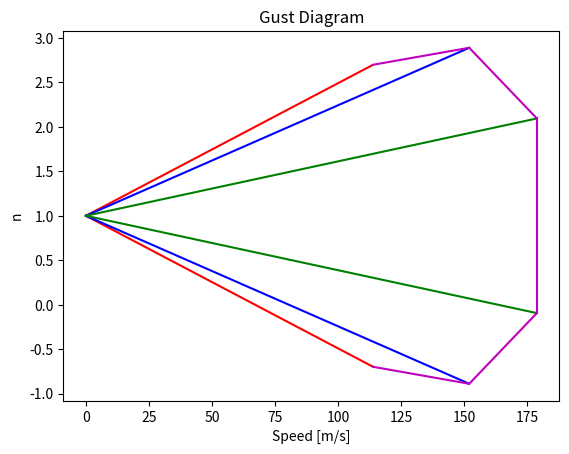
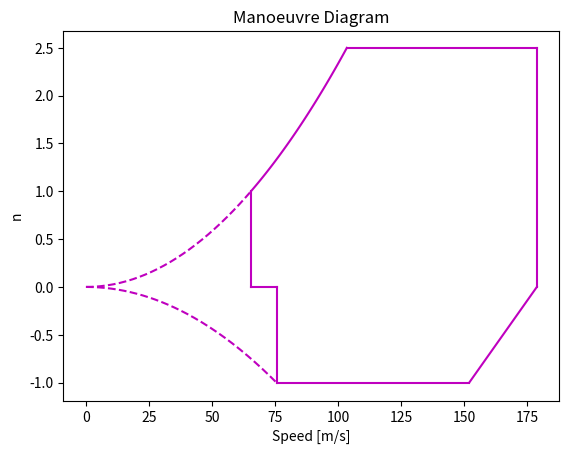
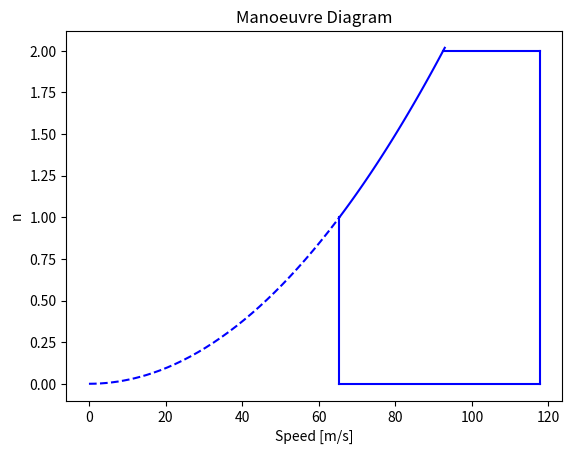
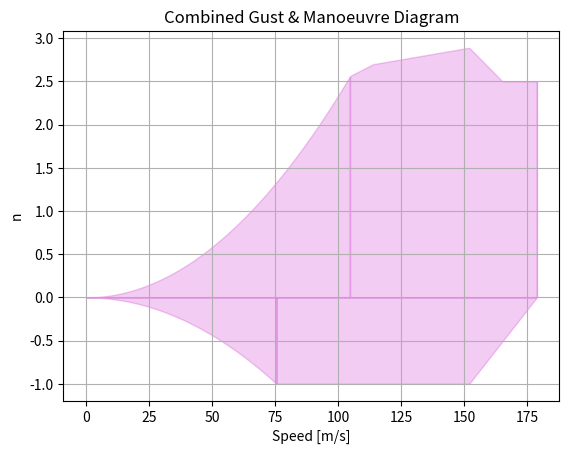

Write the Python code that produced these figures, in order.
import numpy as np
import matplotlib.pyplot as plt
from scipy.optimize import fsolve

class Diagramas(object):
    def __init__(self, datos, w, h, den, units='SI'):
        self.CAM = datos["CAM"]
        self.sw = datos["sw"]
        self.a3D = datos["a3D"]
        self.MTOW = datos["MTOW"]
        self.MLW = datos["MLW"]
        self.W0 = datos["W0"]
        self.MZFW = datos["MZFW"]
        self.Vc = datos["Vc"]
        self.clmax = datos["clmax"]
        self.clmax_flap = datos["clmax_flap"]
        self.clmin = datos["clmin"]
        self.Zmo = datos["Zmo"]
        self.W = w
        self.h = h
        self.den = den
        self.units = units

        self.carga_alar = {}
        self.H = {}
        self.Vs1 = {}
        self.Vs0 = {}
        self.Vsf = {}
        self.Vd = {}
        self.Va = {}
        self.Vf = {}
        self.Vf_n2 = {}
        self.Vb = {}
        self.Uref = {}
        self.Uds = self.U = {}
        self.Ude_25fts = {}
        self.Ude_50fts = {}
        self.Ude_60fts = {}

        self.vel_label = {'IM': 'ft/s', 'SI': 'm/s'}

        # constantes fijas:
        self.ft2m = 0.3048
        self.lb2kg = 0.453592
        self.slugcuft2kgm3 = 515.379

        self.cte_fgz = {'IM': 250000}
        self.cte_fgz['SI'] = self.cte_fgz['IM'] * self.ft2m
        self.s = {'IM': 100.015}
        self.s['SI'] = self.s['IM'] * self.ft2m
        self.gravedad = {'SI': 9.81}
        self.gravedad['IM'] = self.gravedad['SI'] * self.ft2m / self.lb2kg
        self.cte_nmax_1 = {'IM': 24000}
        self.cte_nmax_1['SI'] = self.cte_nmax_1['IM'] * self.lb2kg
        self.cte_nmax_2 = {'IM': 10000}
        self.cte_nmax_2['SI'] = self.cte_nmax_1['IM'] * self.lb2kg

        self.cte_Uref_h1 = {'IM': 15000}
        self.cte_Uref_h1['SI'] = self.cte_Uref_h1['IM'] * self.ft2m
        self.cte_Uref_h2 = {'IM': 50000}
        self.cte_Uref_h2['SI'] = self.cte_Uref_h2['IM'] * self.ft2m
        self.cte_Uref_v1 = {'IM': 56}
        self.cte_Uref_v1['SI'] = self.cte_Uref_v1['IM'] * self.ft2m
        self.cte_Uref_v2 = {'IM': 56}
        self.cte_Uref_v2['SI'] = self.cte_Uref_v2['IM'] * self.ft2m
        self.cte_Uref_v3 = {'IM': 26}
        self.cte_Uref_v3['SI'] = self.cte_Uref_v3['IM'] * self.ft2m

        # Esta constante esta porque hay que usar la pendiente a_cn = dCn/dalpha, y no a_cl = dCl/dalpha, pero no se de donde sale el valor
        self.ad_CN = 0.59248
        self.cte_Vb = {'IM': 498.0}  # lb/s**2
        self.cte_Vb['SI'] = self.cte_Vb['IM'] * self.ft2m ** 4 / self.lb2kg

        # Velocidad de rafadas
        self.cte_Ude_h1 = {'IM': 20000}
        self.cte_Ude_h1['SI'] = self.cte_Ude_h1['IM'] * self.ft2m
        self.cte_Ude_h2 = {'IM': 50000}
        self.cte_Ude_h2['SI'] = self.cte_Ude_h2['IM'] * self.ft2m
        self.cte_25fts_v1 = {'IM': 25}
        self.cte_25fts_v1['SI'] = self.cte_25fts_v1['IM'] * self.ft2m
        self.cte_25fts_v2 = {'IM': 33.34}
        self.cte_25fts_v2['SI'] = self.cte_25fts_v2['IM'] * self.ft2m
        self.cte_25fts_m2 = 0.000417
        self.cte_25fts_v3 = {'IM': 12.5}
        self.cte_25fts_v3['SI'] = self.cte_25fts_v3['IM'] * self.ft2m
        self.cte_50fts_v1 = {'IM': 50}
        self.cte_50fts_v1['SI'] = self.cte_50fts_v1['IM'] * self.ft2m
        self.cte_50fts_v2 = {'IM': 66.77}
        self.cte_50fts_v2['SI'] = self.cte_50fts_v2['IM'] * self.ft2m
        self.cte_50fts_m2 = 0.0008933
        self.cte_50fts_v3 = {'IM': 25}
        self.cte_50fts_v3['SI'] = self.cte_50fts_v3['IM'] * self.ft2m
        self.cte_60fts_v1 = {'IM': 60}
        self.cte_60fts_v1['SI'] = self.cte_60fts_v1['IM'] * self.ft2m
        self.cte_60fts_v2 = {'IM': 60}
        self.cte_60fts_v2['SI'] = self.cte_60fts_v2['IM'] * self.ft2m
        self.cte_60fts_m2 = {'IM': 18}
        self.cte_60fts_m2['SI'] = self.cte_60fts_m2['IM'] * self.ft2m
        self.cte_60fts_v3 = {'IM': 38}
        self.cte_60fts_v3['SI'] = self.cte_60fts_v3['IM'] * self.ft2m

        # constantes relacionadas con el diagrama de rafagas
        self.R1 = self.MLW[units] / self.MTOW[units]
        self.R2 = self.MZFW[units] / self.MTOW[units]
        self.fgm = np.sqrt(self.R2 * np.tan(np.pi * self.R1 / 4.0))
        self.fgz = 1 - self.Zmo[units] / self.cte_fgz[units]
        self.fg = 0.5 * (self.fgz + self.fgm)

    def calculos(self):
        self.carga_alar[self.units] = self.W[self.units] / self.sw[self.units]
        self.mu_g = 2 * self.carga_alar[self.units] / (self.den[self.units] * self.CAM[self.units] * self.a3D)  # *gravedad[units])
        self.Kg = 0.88 * (self.mu_g / (5.3 + self.mu_g))
        self.Vs1[self.units] = np.sqrt(self.carga_alar[self.units] / (0.5 * self.den[self.units] * self.clmax))
        self.Vs0[self.units] = np.sqrt(-self.carga_alar[self.units] / (0.5 * self.den[self.units] * self.clmin))
        self.Vsf[self.units] = np.sqrt(self.carga_alar[self.units] / (0.5 * self.den[self.units] * self.clmax_flap))

        # Calculo de n_max
        self.n_max = 2.1 + self.cte_nmax_1[self.units] / (self.MTOW[self.units] + self.cte_nmax_2[self.units])
        if self.n_max < 2.5:
            self.n_max = 2.5
        elif self.n_max > 3.8:
            self.n_max = 3.8

        self.Va[self.units] = self.Vs1[self.units] * np.sqrt(self.n_max)
        if self.Va[self.units] > self.Vc[self.units]:
            self.Va[self.units] = self.Vc[self.units]
        self.Vd[self.units] = self.Vc[self.units] / 0.85
        self.Vf[self.units] = max(self.Vs1[self.units] * 1.6, self.Vsf[self.units] * 1.8)

        if self.h[self.units] < self.cte_Uref_h1[self.units]:
            self.Uref[self.units] = self.cte_Uref_v1[self.units] - 12.0 * self.h[self.units] / self.cte_Uref_h1[self.units]
        elif self.h[self.units] < self.cte_Uref_h2[self.units]:
            self.Uref[self.units] = self.cte_Uref_v2[self.units] - 18.0 * (self.h[self.units] - self.cte_Uref_h1[self.units]) / \
                                               (self.cte_Uref_h2[self.units] - self.cte_Uref_h1[self.units])
        else:
            self.Uref[self.units] = self.cte_Uref_v3[self.units]

        self.Vb[self.units] = min(self.Vc[self.units], self.Vs1[self.units] * np.sqrt(1 + self.Kg * self.Uref[self.units] * self.Vc[self.units] *
                                            self.a3D * self.ad_CN / (self.cte_Vb[self.units] * self.carga_alar[self.units])))

        if self.h[self.units] < self.cte_Ude_h1[self.units]:
            self.Ude_25fts[self.units] = self.cte_25fts_v1[self.units]
            self.Ude_50fts[self.units] = self.cte_50fts_v1[self.units]
            self.Ude_60fts[self.units] = self.cte_60fts_v1[self.units]
        elif self.h[self.units] < self.cte_Ude_h2[self.units]:
            self.Ude_25fts[self.units] = self.cte_25fts_v2[self.units] - self.cte_25fts_m2 * self.h[self.units]
            self.Ude_50fts[self.units] = self.cte_50fts_v2[self.units] - self.cte_50fts_m2 * self.h[self.units]
            self.Ude_60fts[self.units] = self.cte_60fts_v2[self.units] - self.cte_60fts_m2[self.units] * \
                                                               (self.h[self.units] - self.cte_Ude_h1[self.units]) \
                                                               /(self.cte_Ude_h2[self.units] - self.cte_Ude_h1[self.units])
        else:
            self.Ude_25fts[self.units] = self.cte_25fts_v3[self.units]
            self.Ude_50fts[self.units] = self.cte_50fts_v3[self.units]
            self.Ude_60fts[self.units] = self.cte_60fts_v3[self.units]

        self.Vf_n2[self.units] = np.sqrt(2 * self.W[self.units] / (0.5 * self.den[self.units] * self.clmax_flap * self.sw[self.units]))

    def n_25fts(self, vel):
        return self.fg * self.Ude_25fts[self.units] * self.a3D * self.ad_CN * vel / (self.cte_Vb[self.units] * self.carga_alar[self.units])

    def n_50fts(self, vel):
        return self.Kg * self.Ude_50fts[self.units] * self.a3D * self.ad_CN * vel / (self.cte_Vb[self.units] * self.carga_alar[self.units])

    def n_60fts(self, vel):
        return self.Kg * self.Ude_60fts[self.units] * self.a3D * self.ad_CN * vel / (self.cte_Vb[self.units] * self.carga_alar[self.units])

    def n_gust_pos(self, vel):
        if 0 <= vel <= self.Vb[self.units]:
            return 1 + self.n_60fts(vel)
        elif vel <= self.Vc[self.units]:
            m = (self.n_50fts(self.Vc[self.units]) - self.n_60fts(self.Vb[self.units])) / (self.Vc[self.units] - self.Vb[self.units])
            b = self.n_50fts(self.Vc[self.units]) - m * self.Vc[self.units]
            return 1 + m * vel + b
        elif vel <= self.Vd[self.units]:
            m = (self.n_25fts(self.Vd[self.units]) - self.n_50fts(self.Vc[self.units])) / (self.Vd[self.units] - self.Vc[self.units])
            b = self.n_25fts(self.Vd[self.units]) - m * self.Vd[self.units]
            return 1 + m * vel + b
        return None

    def n_gust_neg(self, vel):
        if 0 <= vel <= self.Vb[self.units]:
            return 1 - self.n_60fts(vel)
        elif vel <= self.Vc[self.units]:
            m = (self.n_50fts(self.Vc[self.units]) - self.n_60fts(self.Vb[self.units])) / (self.Vc[self.units] - self.Vb[self.units])
            b = self.n_50fts(self.Vc[self.units]) - m * self.Vc[self.units]
            return 1 - m * vel + b
        elif vel <= self.Vd[self.units]:
            m = (self.n_25fts(self.Vd[self.units]) - self.n_50fts(self.Vc[self.units])) / (self.Vd[self.units] - self.Vc[self.units])
            b = self.n_25fts(self.Vd[self.units]) - m * self.Vd[self.units]
            return 1 - m * vel + b
        return None

    def n_stall_pos(self, vel):
        return 0.5 * self.den[self.units] * vel**2 * self.sw[self.units] * self.clmax / self.W[self.units]


    def n_stall_neg(self, vel):
        return 0.5 * self.den[self.units] * vel**2 * self.sw[self.units] * self.clmin / self.W[self.units]


    def n_stall_flap(self, vel):
        return 0.5 * self.den[self.units] * vel**2 * self.sw[self.units] * self.clmax_flap / self.W[self.units]

    def n_manoeuvre_pos(self, vel):
        if 0 <= vel <= self.Va[self.units]:
            return self.n_stall_pos(vel)
        elif vel <= self.Vd[self.units]:
            return self.n_max

        return None

    def n_manoeuvre_neg(self, vel):
        if 0 <= vel <= self.Vs0[self.units]:
            return self.n_stall_neg(vel)
        elif vel <= self.Vc[self.units]:
            return -1.0
        elif vel <= self.Vd[self.units]:
            return -1 + 1 / (self.Vd[self.units] - self.Vc[self.units]) * (vel - self.Vc[self.units])
        return None

    def plot_diagrama_de_rafagas(self, ax, dv):
        ax.plot(np.arange(0, self.Vb[self.units], dv), [1 + self.n_60fts(vel) for vel in np.arange(0, self.Vb[self.units], dv)], color='r')
        ax.plot(np.arange(0, self.Vb[self.units], dv), [1 - self.n_60fts(vel) for vel in np.arange(0, self.Vb[self.units], dv)], color='r')

        ax.plot(np.arange(0, self.Vc[self.units], dv), [1 + self.n_50fts(vel) for vel in np.arange(0, self.Vc[self.units], dv)], color='b')
        ax.plot(np.arange(0, self.Vc[self.units], dv), [1 - self.n_50fts(vel) for vel in np.arange(0, self.Vc[self.units], dv)], color='b')

        ax.plot(np.arange(0, self.Vd[self.units], dv), [1 + self.n_25fts(vel) for vel in np.arange(0, self.Vd[self.units], dv)], color='g')
        ax.plot(np.arange(0, self.Vd[self.units], dv), [1 - self.n_25fts(vel) for vel in np.arange(0, self.Vd[self.units], dv)], color='g')

        ax.plot([self.Vb[self.units], self.Vc[self.units]], [1 + self.n_60fts(self.Vb[self.units]), 1 + self.n_50fts(self.Vc[self.units])], color='m')
        ax.plot([self.Vb[self.units], self.Vc[self.units]], [1 - self.n_60fts(self.Vb[self.units]), 1 - self.n_50fts(self.Vc[self.units])], color='m')

        ax.plot([self.Vc[self.units], self.Vd[self.units]], [1 + self.n_50fts(self.Vc[self.units]), 1 + self.n_25fts(self.Vd[self.units])], color='m')
        ax.plot([self.Vc[self.units], self.Vd[self.units]], [1 - self.n_50fts(self.Vc[self.units]), 1 - self.n_25fts(self.Vd[self.units])], color='m')

        ax.plot([self.Vd[self.units], self.Vd[self.units]], [1 + self.n_25fts(self.Vd[self.units]), 1 - self.n_25fts(self.Vd[self.units])], color='m')
        ax.set_xlabel("Speed [{}]".format(self.vel_label[self.units]))
        ax.set_ylabel("n")
        ax.set_title("Gust Diagram")

    def plot_diagrama_de_maniobras(self, ax, dv):
        ax.plot(np.arange(0, self.Vs1[self.units], dv), [self.n_stall_pos(vel) for vel in np.arange(0, self.Vs1[self.units], dv)], color='m',
                linestyle='--')
        ax.plot([self.Vs1[self.units], self.Vs1[self.units]], [0, self.n_stall_pos(self.Vs1[self.units])], color='m')
        ax.plot(np.arange(self.Vs1[self.units], self.Va[self.units], dv),
                [self.n_stall_pos(vel) for vel in np.arange(self.Vs1[self.units], self.Va[self.units], dv)],
                color='m', linestyle='-')
        ax.plot(np.arange(0, self.Vs0[self.units] + dv, dv), [self.n_stall_neg(vel) for vel in np.arange(0, self.Vs0[self.units] + dv, dv)],
                color='m', linestyle='--')
        ax.plot([self.Vs0[self.units], self.Vs0[self.units]], [0, -1.0], color='m')
        ax.plot([self.Vs1[self.units], self.Vs0[self.units]], [0.0, 0.0], color='m')
        ax.plot([self.Va[self.units], self.Vd[self.units]], [self.n_max, self.n_max], color='m')
        ax.plot([self.Vd[self.units], self.Vd[self.units]], [self.n_max, 0], color='m')
        ax.plot([self.Vs0[self.units], self.Vc[self.units]], [-1.0, -1.0], color='m')
        ax.plot([self.Vc[self.units], self.Vd[self.units]], [-1.0, 0.0], color='m')
        ax.set_xlabel("Speed [{}]".format(self.vel_label[self.units]))
        ax.set_ylabel("n")
        ax.set_title("Manoeuvre Diagram")

    def plot_diagrama_de_maniobras_con_flap(self, ax, dv):
        ax.plot(np.arange(0, self.Vsf[self.units] + dv, dv), [self.n_stall_flap(vel) for vel in np.arange(0, self.Vsf[self.units] + dv, dv)],
                color='b', linestyle='--')
        ax.plot(np.arange(self.Vsf[self.units], self.Vf_n2[self.units] + dv, dv),
                [self.n_stall_flap(vel) for vel in np.arange(self.Vsf[self.units], self.Vf_n2[self.units] + dv, dv)],
                color='b', linestyle='-')
        ax.plot([self.Vsf[self.units], self.Vsf[self.units]], [0.0, self.n_stall_flap(self.Vsf[self.units])], color='b', linestyle='-')
        ax.plot([self.Vf_n2[self.units], self.Vf[self.units]], [2.0, 2.0], color='b', linestyle='-')
        ax.plot([self.Vf[self.units], self.Vf[self.units]], [0.0, 2.0], color='b', linestyle='-')
        ax.plot([self.Vsf[self.units], self.Vf[self.units]], [0.0, 0.0], color='b', linestyle='-')
        ax.set_xlabel("Speed [{}]".format(self.vel_label[self.units]))
        ax.set_ylabel("n")
        ax.set_title("Manoeuvre Diagram")

    def plot_diagrama_de_maniobras_y_rafagas(self, ax, dv):
        # Calculo de las intersecciones:
        if self.n_gust_pos(self.Va[self.units]) > self.n_max:
            # extender stall hasta interseccion con gust y arrancar la comparacion desde ese punto
            def func1(vel):
                return self.n_gust_pos(vel) - self.n_stall_pos(vel)

            v_intersec_pos = fsolve(func1, self.Va[self.units])[0]
        else:
            v_intersec_pos = self.Va[self.units]

        if self.n_gust_pos(self.Vs0[self.units]) < -1.0:
            # extender stall hasta interseccion con gust y arrancar la comparacion desde ese punto
            def func2(vel):
                return self.n_gust_neg(vel) - self.n_stall_neg(vel)

            v_intersec_neg = fsolve(func2, self.Vs0[self.units])[0]
        else:
            v_intersec_neg = self.Vs0[self.units]

        ax.fill_between(np.arange(0, v_intersec_pos, dv), 0,
                        [self.n_stall_pos(vel) for vel in np.arange(0, v_intersec_pos, dv)],
                        color='m', alpha=0.2)
        ax.fill_between(np.arange(v_intersec_pos, self.Vd[self.units], dv), 0, [max(self.n_gust_pos(vel), self.n_manoeuvre_pos(vel))
                                                                      for vel in
                                                                      np.arange(v_intersec_pos, self.Vd[self.units], dv)],
                        color='m', alpha=0.2)
        ax.fill_between(np.arange(0, v_intersec_neg, dv), 0,
                        [self.n_stall_neg(vel) for vel in np.arange(0, v_intersec_neg, dv)],
                        color='m', alpha=0.2)
        ax.fill_between(np.arange(v_intersec_neg, self.Vd[self.units], dv), 0, [min(self.n_gust_neg(vel), self.n_manoeuvre_neg(vel))
                                                                      for vel in
                                                                      np.arange(v_intersec_neg, self.Vd[self.units], dv)],
                        color='m', alpha=0.2)
        ax.fill_between([self.Vd[self.units], self.Vd[self.units]], 0, [max(self.n_manoeuvre_pos(self.Vd[self.units]), self.n_gust_pos(self.Vd[self.units])),
                                                    min(self.n_manoeuvre_neg(self.Vd[self.units]), self.n_gust_neg(self.Vd[self.units]))], color='m',
                        alpha=0.2)
        ax.set_xlabel("Speed [{}]".format(self.vel_label[self.units]))
        ax.set_ylabel("n")
        ax.set_title("Combined Gust & Manoeuvre Diagram")


if __name__ == "__main__":
    ft2m = 0.3048
    lb2kg = 0.453592
    slugcuft2kgm3 = 515.379

    # Input Data:
    CAM = {'SI': 2.461}
    CAM['IM'] = CAM['SI'] / ft2m
    sw = {'SI': 60}
    sw['IM'] = sw['SI'] / ft2m / ft2m
    a3D = 5.0037  # 1/rad
    MTOW = {'SI': 23000}
    MTOW['IM'] = MTOW['SI'] / lb2kg
    MLW = {'SI': 23000}
    MLW['IM'] = MLW['SI'] / lb2kg
    W0 = {'SI': 13766.0}
    W0['IM'] = W0['SI'] / lb2kg
    MZFW = {'SI': 16376.0}
    MZFW['IM'] = MZFW['SI'] / lb2kg
    Vc = {'SI': 151.93}
    Vc['IM'] = Vc['SI'] / ft2m
    clmax = 1.2463
    clmax_flap = 1.499
    clmin = -0.75 * clmax
    Zmo = {'SI': 9999.2}
    Zmo['IM'] = Zmo['SI'] / ft2m

    # Variables
    W = {'SI': 20000}
    W['IM'] = W['SI'] / lb2kg
    h = {'SI': 5000}
    h['IM'] = h['SI'] / ft2m
    den = {'SI': 0.125}
    den['IM'] = den['SI'] / lb2kg * ft2m ** 3

    datos = {
        'CAM': CAM,
        'sw': sw,
        'a3D': a3D,
        'MTOW': MTOW,
        'MLW': MLW,
        'W0': W0,
        'MZFW': MZFW,
        'Vc': Vc,
        'clmax': clmax,
        'clmax_flap': clmax,
        'clmin': clmin,
        'Zmo': Zmo
    }

    diagrama = Diagramas(datos, W, h, den, units='SI')
    diagrama.calculos()
    
    fig, ax1 = plt.subplots(nrows=1, ncols=1, sharex=True, sharey=True, squeeze=True)
    diagrama.plot_diagrama_de_rafagas(ax1, 0.5)

    fig, ax2 = plt.subplots(nrows=1, ncols=1, sharex=True, sharey=True, squeeze=True)
    diagrama.plot_diagrama_de_maniobras(ax2, 0.5)

    fig, ax3 = plt.subplots(nrows=1, ncols=1, sharex=True, sharey=True, squeeze=True)
    diagrama.plot_diagrama_de_maniobras_con_flap(ax3, 0.5)

    fig, ax4 = plt.subplots(nrows=1, ncols=1, sharex=True, sharey=True, squeeze=True)
    diagrama.plot_diagrama_de_maniobras_y_rafagas(ax4, 0.5)

    plt.grid(True)
    plt.show()
    